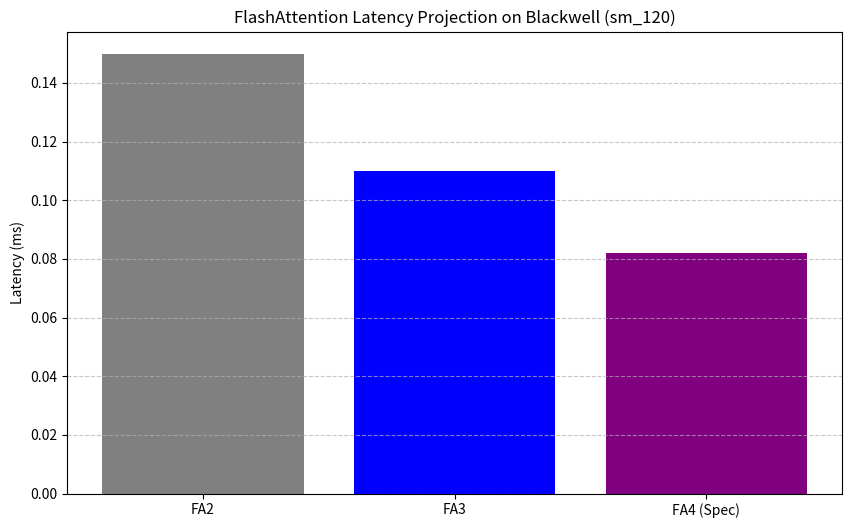

Write the Python code that produced this figure. (Note: this script raises an exception after producing the figure.)
import matplotlib.pyplot as plt

# Comparison: FlashAttention-2 vs FlashAttention-3 vs FA4 (Speculative)
versions = ['FA2', 'FA3', 'FA4 (Spec)']
latency = [0.15, 0.11, 0.082]  # ms

plt.figure(figsize=(10, 6))
plt.bar(versions, latency, color=['gray', 'blue', 'purple'])
plt.title('FlashAttention Latency Projection on Blackwell (sm_120)')
plt.ylabel('Latency (ms)')
plt.grid(axis='y', linestyle='--', alpha=0.7)
plt.savefig('ml-explorations/2026-02-10_flashattention-4-speculation/latency_projection.png')
